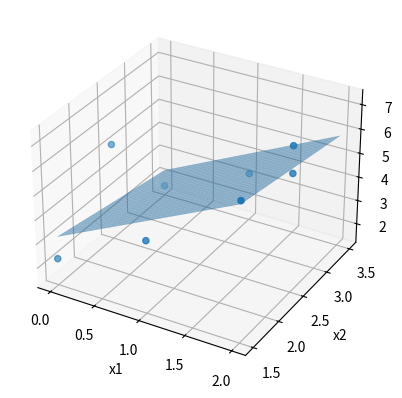

The matplotlib source for this figure:
import matplotlib.pyplot as plt
import numpy as np

def generate_data(n):
    x1 = [0, 0, 0, 1, 1, 2, 2, 2]
    x2 = [1.5, 2.5, 3.5, 1.5, 3.5, 1.5, 2.5, 2.5]
    y = [2.3, 4 + 0.3*n, 2 - 0.1*n, 5 - 0.2*n, 4 - 0.2*n, 6.1 + 0.2*n, 6.5 - 0.1*n, 7.2]
    return x1, x2, y

def build_normal_system(x1, x2, y):
    N = len(x1)

    Sx1 = sum(x1)
    Sx2 = sum(x2)
    Sy = sum(y)

    Sx1x1 = sum(xi*xi for xi in x1)
    Sx2x2 = sum(xi*xi for xi in x2)
    Sx1x2 = sum(x1[i]*x2[i] for i in range(N))

    Sx1y = sum(x1[i]*y[i] for i in range(N))
    Sx2y = sum(x2[i]*y[i] for i in range(N))

    A = [ [N, Sx1, Sx2],
          [Sx1, Sx1x1, Sx1x2],
          [Sx2, Sx1x2, Sx2x2] ]

    B = [Sy, Sx1y, Sx2y]

    return A, B

def solve_gauss(A, B):
    n = len(A)
    M = [A[i][:] + [B[i]] for i in range(n)]

    for k in range(n):
        pivot_row = max(range(k, n), key=lambda i: abs(M[i][k]))
        if abs(M[pivot_row][k]) < 1e-12:
            raise ValueError("СЛР невизначена")

        if pivot_row != k:
            M[k], M[pivot_row] = M[pivot_row], M[k]

        pivot = M[k][k]
        for j in range(k, n + 1):
            M[k][j] /= pivot

        for i in range(k + 1, n):
            factor = M[i][k]
            for j in range(k, n + 1):
                M[i][j] -= factor * M[k][j]

    x = [0.0] * n
    for i in range(n - 1, -1, -1):
        x[i] = M[i][n] - sum(M[i][j] * x[j] for j in range(i + 1, n))

    return x[0], x[1], x[2]

def predict(a0, a1, a2, x1, x2):
    return a0 + a1*x1 + a2*x2

def r2_score(y, y_hat):
    n = len(y)
    y_bar = sum(y) / n
    MSE = sum((y[i] - y_hat[i])**2 for i in range(n)) / n
    VAR = sum((y[i] - y_bar)**2 for i in range(n)) / n
    return 1 - MSE / VAR

def plot_model(x1, x2, y, a0, a1, a2):
    fig = plt.figure()
    ax = fig.add_subplot(projection='3d')

    ax.scatter(x1, x2, y)

    x1g = np.linspace(min(x1), max(x1), 30)
    x2g = np.linspace(min(x2), max(x2), 30)
    X1g, X2g = np.meshgrid(x1g, x2g)
    Yg = a0 + a1*X1g + a2*X2g

    ax.plot_surface(X1g, X2g, Yg, alpha=0.5)

    ax.set_xlabel("x1")
    ax.set_ylabel("x2")
    ax.set_zlabel("y")

    plt.show()

def main():
    n = 4
    x1, x2, y = generate_data(n)
    A, B = build_normal_system(x1, x2, y)
    a0, a1, a2 = solve_gauss(A, B)

    print("a0 =", a0)
    print("a1 =", a1)
    print("a2 =", a2)

    y_hat = [predict(a0, a1, a2, x1[i], x2[i]) for i in range(len(x1))]
    R2 = r2_score(y, y_hat)

    print("R^2 =", R2)

    y_q = predict(a0, a1, a2, 1.5, 3.0)
    print("y(1.5, 3) =", y_q)

    plot_model(x1, x2, y, a0, a1, a2)

if __name__ == "__main__":
    main()
